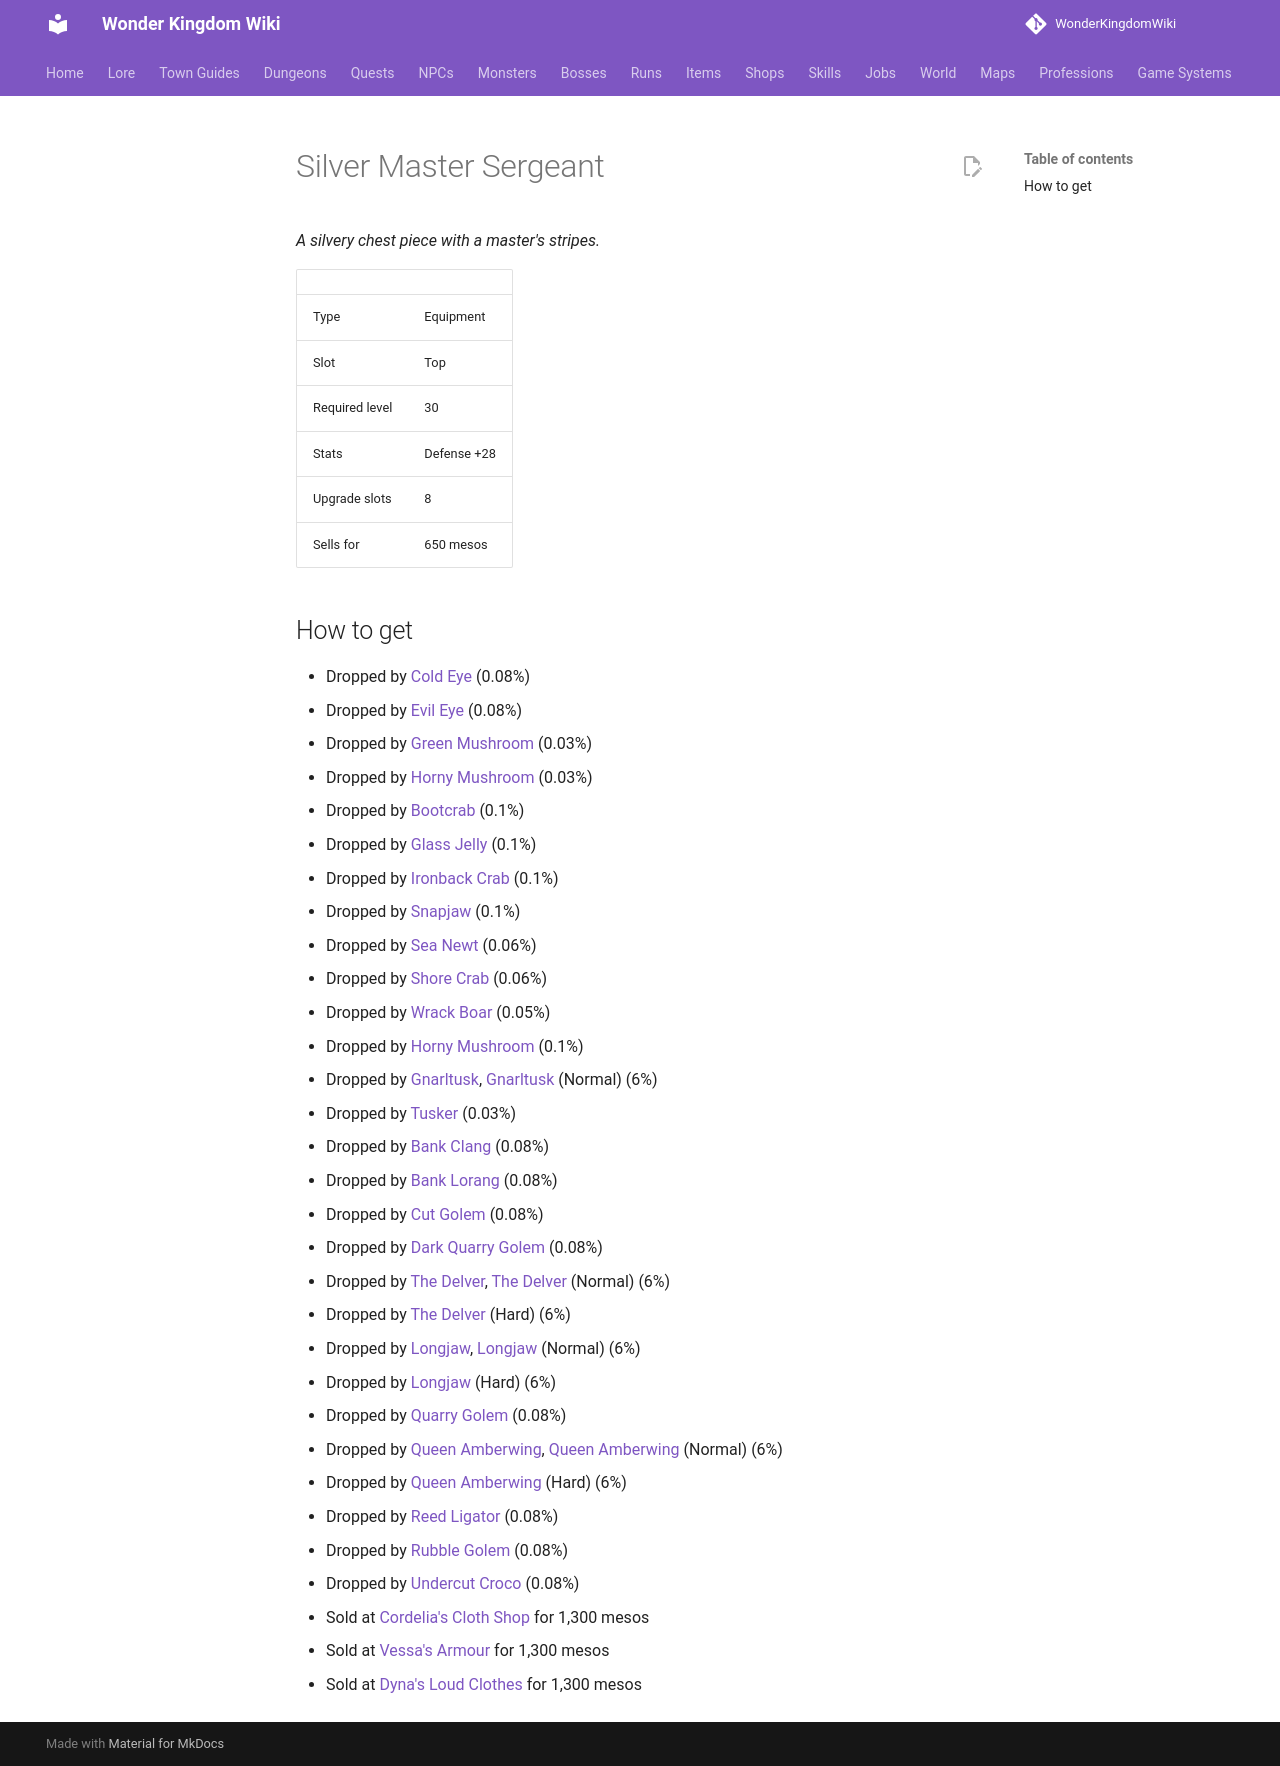

repository: alonohana627/WonderKingdomWiki · page: items/silver_master_sergeant/index.html · generator: mkdocs

<!-- Generated by tools/generate.py from GameLib. Do not edit: changes are overwritten. -->

# Silver Master Sergeant

*A silvery chest piece with a master's stripes.*

|  |  |
|---|---|
| Type | Equipment |
| Slot | Top |
| Required level | 30 |
| Stats | Defense +28 |
| Upgrade slots | 8 |
| Sells for | 650 mesos |

## How to get

- Dropped by [Cold Eye](../monsters/cold_eye.md) (0.08%)
- Dropped by [Evil Eye](../monsters/evil_eye.md) (0.08%)
- Dropped by [Green Mushroom](../monsters/green_mushroom.md) (0.03%)
- Dropped by [Horny Mushroom](../monsters/horny_mushroom.md) (0.03%)
- Dropped by [Bootcrab](../monsters/bootcrab.md) (0.1%)
- Dropped by [Glass Jelly](../monsters/glass_jelly.md) (0.1%)
- Dropped by [Ironback Crab](../monsters/ironback_crab.md) (0.1%)
- Dropped by [Snapjaw](../monsters/snapjaw.md) (0.1%)
- Dropped by [Sea Newt](../monsters/sea_newt.md) (0.06%)
- Dropped by [Shore Crab](../monsters/shore_crab.md) (0.06%)
- Dropped by [Wrack Boar](../monsters/wrack_boar.md) (0.05%)
- Dropped by [Horny Mushroom](../monsters/deepwood_horny.md) (0.1%)
- Dropped by [Gnarltusk](../monsters/gnarltusk.md), [Gnarltusk](../bosses/gnarltusk.md) (Normal) (6%)
- Dropped by [Tusker](../monsters/tusker.md) (0.03%)
- Dropped by [Bank Clang](../monsters/bank_clang.md) (0.08%)
- Dropped by [Bank Lorang](../monsters/bank_lorang.md) (0.08%)
- Dropped by [Cut Golem](../monsters/cut_golem.md) (0.08%)
- Dropped by [Dark Quarry Golem](../monsters/dark_quarry_golem.md) (0.08%)
- Dropped by [The Delver](../monsters/delver.md), [The Delver](../bosses/delver.md) (Normal) (6%)
- Dropped by [The Delver](../bosses/delver.md) (Hard) (6%)
- Dropped by [Longjaw](../monsters/longjaw.md), [Longjaw](../bosses/longjaw.md) (Normal) (6%)
- Dropped by [Longjaw](../bosses/longjaw.md) (Hard) (6%)
- Dropped by [Quarry Golem](../monsters/quarry_golem.md) (0.08%)
- Dropped by [Queen Amberwing](../monsters/queen_amberwing.md), [Queen Amberwing](../bosses/queen_amberwing.md) (Normal) (6%)
- Dropped by [Queen Amberwing](../bosses/queen_amberwing.md) (Hard) (6%)
- Dropped by [Reed Ligator](../monsters/reed_ligator.md) (0.08%)
- Dropped by [Rubble Golem](../monsters/rubble_golem.md) (0.08%)
- Dropped by [Undercut Croco](../monsters/undercut_croco.md) (0.08%)
- Sold at [Cordelia's Cloth Shop](../shops/bain_cloth.md) for 1,300 mesos
- Sold at [Vessa's Armour](../shops/selsior_armour.md) for 1,300 mesos
- Sold at [Dyna's Loud Clothes](../shops/urbanograd_dyna.md) for 1,300 mesos
